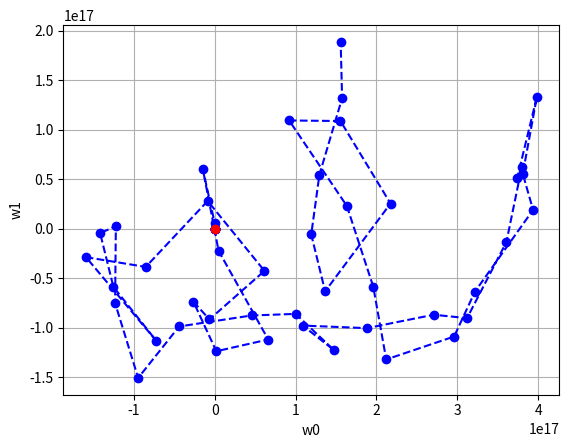

Write the Python code that produced this figure.
import numpy as np
import matplotlib.pyplot as plt

class Regression:
    def __init__(self):
        self.w = np.array([30, 0])

    def loss(self, w, x, y):
        return 0.5 * np.sum((self.w[1] * x + self.w[0] - y) ** 2)
                              
    def predict(self, x):
        return self.w[1] * x + self.w[0]

    def gradient_descent(self, f, train_x, train_y, eta=0.01, step=50):
        w_history = []
        w_history.append(self.w.copy())

        for i in range(step):
            w0 = self.w[0]
            w1 = self.w[1]
            self.w[0] = w0 - eta * np.sum(w0 + w1 * train_x - train_y)
            self.w[1] = w1 - eta * np.sum((w0 + w1 * train_x - train_y) * train_x)
            w_history.append(self.w.copy())

        return self.w, np.array(w_history)

    def fit(self, train_x,train_y):
        return self.gradient_descent(self.loss, train_x, train_y)

if __name__ == '__main__':
    # loading data
    train_x = np.array([35, 45, 55, 65, 75])
    train_y = np.array([114,124,143,158,166])

    #Y = 65.1 + 1.38 * x

    regression = Regression()
    w, w_history = regression.fit(train_x,train_y)
    print(w_history)
    print(w)

    fig = plt.figure()
    ax = fig.add_subplot(1, 1, 1)
    ax.plot(w_history[:, 0], w_history[:, 1], marker='o', color='blue', linestyle='--')
    ax.plot(65.1, 1.38, marker='o', color='red')
    ax.grid()
    ax.set_xlabel('w0')
    ax.set_ylabel('w1')
    plt.show()
